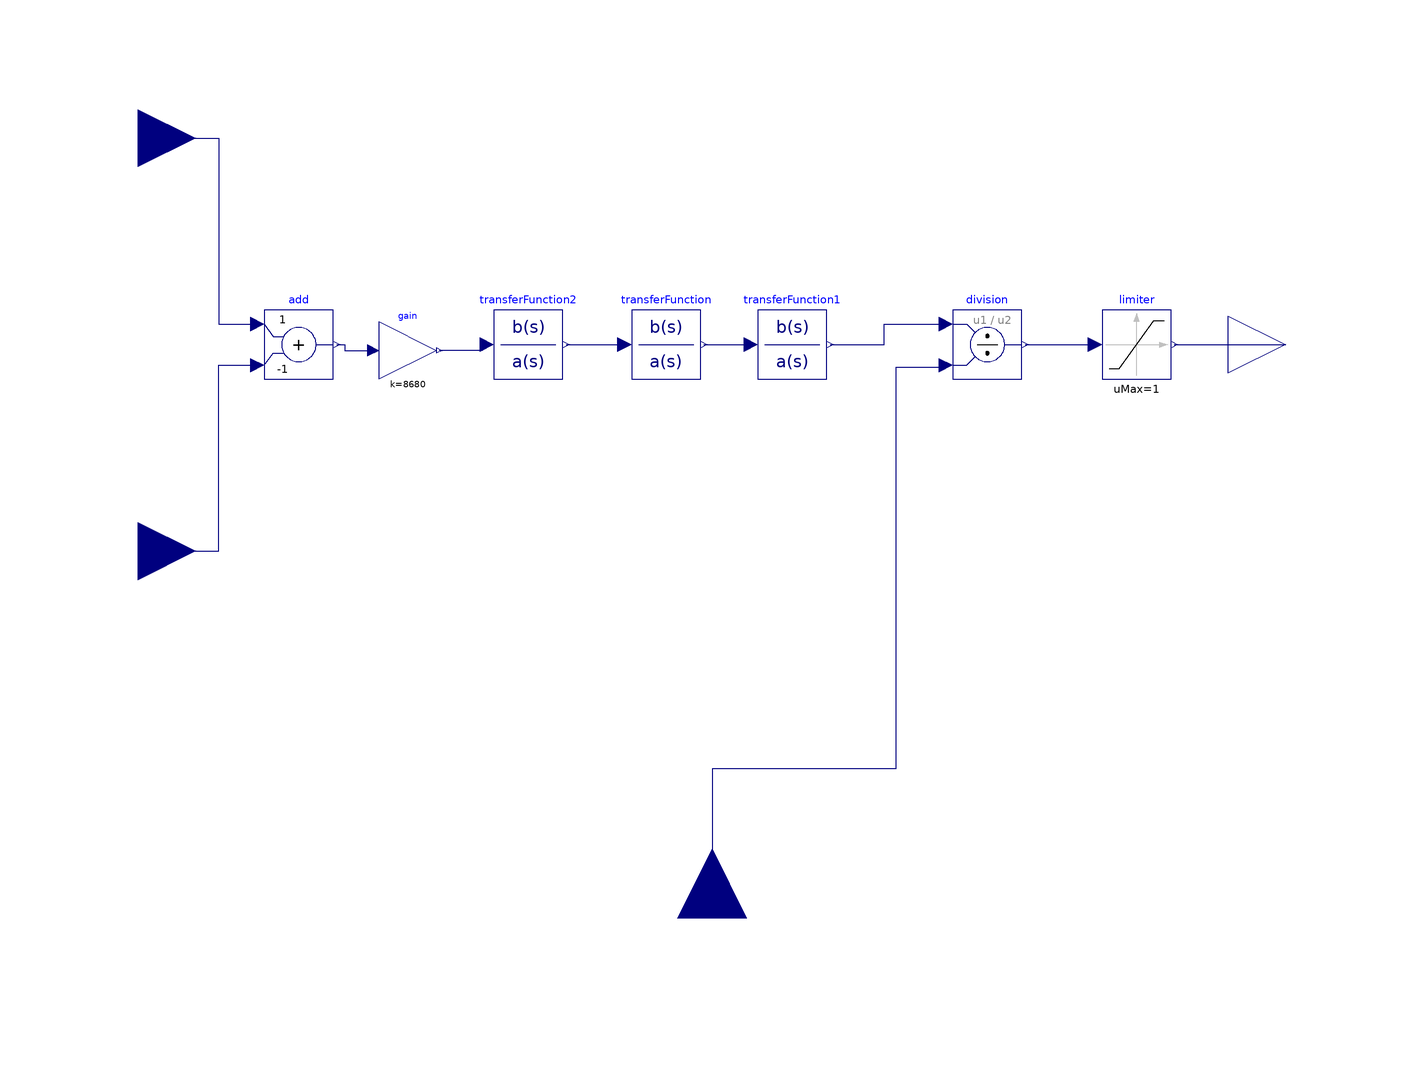

The component connection diagram of the Modelica model below, drawn from its own Placement and Line annotations.

model ControllerMod
      Modelica.Blocks.Nonlinear.Limiter limiter(uMax=1, uMin=-1)
        annotation (Placement(transformation(extent={{68,-6},{80,6}})));
      Modelica.Blocks.Math.Add add(k2=-1)
        annotation (Placement(transformation(extent={{-78,-6},{-66,6}})));
      Modelica.Blocks.Interfaces.RealInput Reference
        annotation (Placement(transformation(extent={{-110,26},{-90,46}})));
      Modelica.Blocks.Interfaces.RealInput FeedbackSignal
        annotation (Placement(transformation(extent={{-110,-46},{-90,-26}})));
      Modelica.Blocks.Interfaces.RealInput Vdc2 annotation (Placement(
            transformation(
            extent={{-12,-12},{12,12}},
            rotation=90,
            origin={0,-100})));
      Modelica.Blocks.Math.Division division
        annotation (Placement(transformation(extent={{42,-6},{54,6}})));
      Modelica.Blocks.Interfaces.RealOutput y
        annotation (Placement(transformation(extent={{90,-10},{110,10}})));
      Modelica.Blocks.Continuous.TransferFunction transferFunction(b={1,966}, a={1,5633})
        annotation (Placement(transformation(extent={{-14,-6},{-2,6}})));
      Modelica.Blocks.Continuous.TransferFunction transferFunction1(b={1,2}, a={1,0.05})
        annotation (Placement(transformation(extent={{8,-6},{20,6}})));
      Modelica.Blocks.Continuous.TransferFunction transferFunction2(b={1,8.52}, a={1,
            0,142129})
        annotation (Placement(transformation(extent={{-38,-6},{-26,6}})));
      Modelica.Blocks.Math.Gain gain(k=8680)
        annotation (Placement(transformation(extent={{-58,-6},{-48,4}})));
    equation
      connect(Reference, add.u1) annotation (Line(points={{-100,36},{-86,36},{-86,3.6},
              {-79.2,3.6}}, color={0,0,127}));
      connect(FeedbackSignal, add.u2) annotation (Line(points={{-100,-36},{-86,-36},
              {-86,-3.6},{-79.2,-3.6}}, color={0,0,127}));
      connect(division.y, limiter.u)
        annotation (Line(points={{54.6,0},{66.8,0}}, color={0,0,127}));
      connect(limiter.y, y)
        annotation (Line(points={{80.6,0},{100,0}}, color={0,0,127}));
      connect(division.u2, Vdc2) annotation (Line(points={{40.8,-3.6},{40,-3.6},{40,
              -4},{32,-4},{32,-74},{0,-74},{0,-100}},
                                      color={0,0,127}));
      connect(transferFunction2.u, gain.y) annotation (Line(points={{-39.2,0},{-40,0},
              {-40,-1},{-47.5,-1}}, color={0,0,127}));
      connect(add.y, gain.u) annotation (Line(points={{-65.4,0},{-64,0},{-64,-1},{-59,
              -1}}, color={0,0,127}));
      connect(transferFunction2.y, transferFunction.u)
        annotation (Line(points={{-25.4,0},{-15.2,0}}, color={0,0,127}));
      connect(transferFunction.y, transferFunction1.u)
        annotation (Line(points={{-1.4,0},{6.8,0}}, color={0,0,127}));
      connect(transferFunction1.y, division.u1) annotation (Line(points={{20.6,0},{30,
              0},{30,3.6},{40.8,3.6}}, color={0,0,127}));
      annotation (Icon(coordinateSystem(preserveAspectRatio=false)), Diagram(
            coordinateSystem(preserveAspectRatio=false)));
    end ControllerMod;